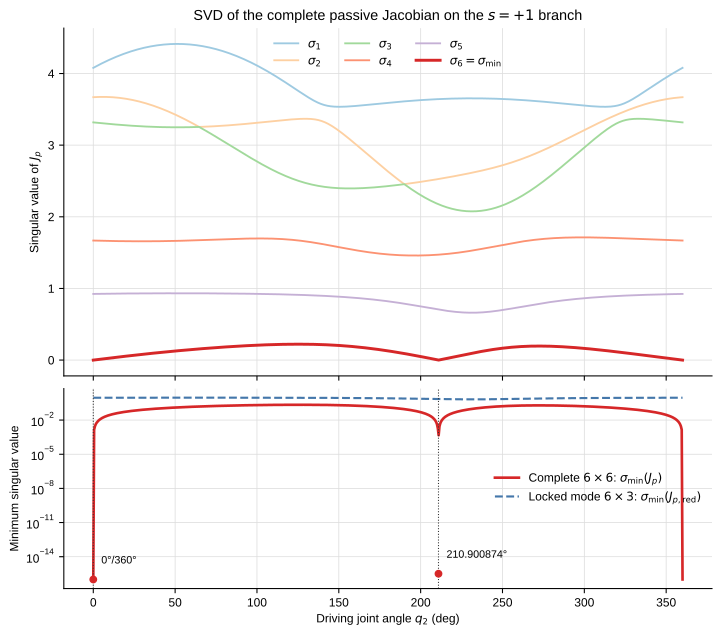

Values plotted in this chart, from the file beside it:
q2_deg, sigma1, sigma2, sigma3, sigma4, sigma5, sigma6_min, det_Jp, condition_number_Jp, reduced_sigma_min
0.0, 4.079, 3.669, 3.318, 1.669, 0.9236, 4.999599621739486e-17, 3.827021247335462e-15, inf, 0.9236
0.5, 4.085, 3.67, 3.317, 1.668, 0.9238, 0.001424, -0.1092, 2869, 0.9238
1.0, 4.091, 3.671, 3.316, 1.668, 0.924, 0.002846, -0.2185, 1438, 0.924
1.5, 4.098, 3.671, 3.314, 1.668, 0.9242, 0.004266, -0.3279, 960.5, 0.9242
2.0, 4.104, 3.672, 3.313, 1.668, 0.9244, 0.005684, -0.4374, 722, 0.9244
2.5, 4.11, 3.672, 3.312, 1.667, 0.9246, 0.007099, -0.547, 578.9, 0.9246
3, 4.116, 3.673, 3.311, 1.667, 0.9247, 0.008513, -0.6567, 483.5, 0.9247
3.5, 4.121, 3.673, 3.31, 1.667, 0.9249, 0.009924, -0.7665, 415.3, 0.9249
4.0, 4.127, 3.673, 3.309, 1.666, 0.9251, 0.01133, -0.8763, 364.2, 0.9251
4.5, 4.133, 3.674, 3.308, 1.666, 0.9253, 0.01274, -0.9862, 324.4, 0.9253
5.0, 4.139, 3.674, 3.307, 1.666, 0.9255, 0.01414, -1.096, 292.6, 0.9255
5.5, 4.145, 3.674, 3.305, 1.665, 0.9256, 0.01554, -1.206, 266.6, 0.9256
6, 4.15, 3.674, 3.304, 1.665, 0.9258, 0.01694, -1.316, 244.9, 0.9258
6.5, 4.156, 3.674, 3.303, 1.665, 0.926, 0.01834, -1.426, 226.6, 0.926
7.0, 4.161, 3.674, 3.302, 1.665, 0.9261, 0.01973, -1.536, 210.9, 0.9261
7.5, 4.167, 3.673, 3.301, 1.664, 0.9263, 0.02113, -1.646, 197.2, 0.9263
8.0, 4.172, 3.673, 3.3, 1.664, 0.9264, 0.02251, -1.755, 185.3, 0.9264
8.5, 4.178, 3.673, 3.299, 1.664, 0.9266, 0.0239, -1.865, 174.8, 0.9266
9.0, 4.183, 3.672, 3.298, 1.663, 0.9267, 0.02528, -1.975, 165.4, 0.9267
9.5, 4.188, 3.672, 3.297, 1.663, 0.9269, 0.02666, -2.084, 157.1, 0.9269
10.0, 4.194, 3.672, 3.296, 1.663, 0.927, 0.02804, -2.194, 149.5, 0.927
10.5, 4.199, 3.671, 3.295, 1.663, 0.9272, 0.02942, -2.303, 142.7, 0.9272
11.0, 4.204, 3.67, 3.294, 1.662, 0.9273, 0.03079, -2.412, 136.5, 0.9273
11.5, 4.209, 3.67, 3.293, 1.662, 0.9275, 0.03216, -2.521, 130.9, 0.9275
12, 4.214, 3.669, 3.292, 1.662, 0.9276, 0.03352, -2.63, 125.7, 0.9276
12.5, 4.219, 3.668, 3.291, 1.662, 0.9277, 0.03489, -2.739, 120.9, 0.9277
13.0, 4.224, 3.667, 3.29, 1.662, 0.9279, 0.03625, -2.847, 116.5, 0.9279
13.5, 4.228, 3.666, 3.289, 1.661, 0.928, 0.0376, -2.956, 112.4, 0.928
14.0, 4.233, 3.665, 3.288, 1.661, 0.9281, 0.03896, -3.064, 108.7, 0.9281
14.5, 4.238, 3.664, 3.287, 1.661, 0.9283, 0.04031, -3.172, 105.1, 0.9283
15, 4.243, 3.663, 3.286, 1.661, 0.9284, 0.04166, -3.279, 101.8, 0.9284
15.5, 4.247, 3.662, 3.285, 1.661, 0.9285, 0.043, -3.387, 98.77, 0.9285
16.0, 4.252, 3.66, 3.284, 1.66, 0.9286, 0.04434, -3.494, 95.89, 0.9286
16.5, 4.256, 3.659, 3.283, 1.66, 0.9287, 0.04568, -3.601, 93.17, 0.9287
17.0, 4.261, 3.657, 3.282, 1.66, 0.9289, 0.04701, -3.708, 90.62, 0.9289
17.5, 4.265, 3.656, 3.281, 1.66, 0.929, 0.04835, -3.814, 88.22, 0.929
18.0, 4.269, 3.654, 3.28, 1.66, 0.9291, 0.04967, -3.92, 85.94, 0.9291
18.5, 4.273, 3.653, 3.279, 1.66, 0.9292, 0.051, -4.026, 83.8, 0.9292
19.0, 4.278, 3.651, 3.279, 1.66, 0.9293, 0.05232, -4.131, 81.76, 0.9293
19.5, 4.282, 3.649, 3.278, 1.659, 0.9294, 0.05364, -4.237, 79.83, 0.9294
20.0, 4.286, 3.647, 3.277, 1.659, 0.9295, 0.05495, -4.341, 77.99, 0.9295
20.5, 4.29, 3.646, 3.276, 1.659, 0.9296, 0.05626, -4.446, 76.24, 0.9296
21.0, 4.294, 3.644, 3.275, 1.659, 0.9297, 0.05757, -4.55, 74.58, 0.9297
21.5, 4.297, 3.642, 3.274, 1.659, 0.9298, 0.05887, -4.654, 73, 0.9298
22.0, 4.301, 3.64, 3.274, 1.659, 0.9299, 0.06017, -4.757, 71.48, 0.9299
22.5, 4.305, 3.637, 3.273, 1.659, 0.93, 0.06147, -4.86, 70.03, 0.93
23.0, 4.309, 3.635, 3.272, 1.659, 0.9301, 0.06276, -4.962, 68.65, 0.9301
23.5, 4.312, 3.633, 3.271, 1.659, 0.9302, 0.06405, -5.064, 67.32, 0.9302
24, 4.316, 3.631, 3.27, 1.659, 0.9303, 0.06534, -5.166, 66.05, 0.9303
24.5, 4.319, 3.628, 3.27, 1.658, 0.9304, 0.06662, -5.267, 64.83, 0.9304
25.0, 4.323, 3.626, 3.269, 1.658, 0.9305, 0.0679, -5.368, 63.66, 0.9305
25.5, 4.326, 3.623, 3.268, 1.658, 0.9305, 0.06917, -5.468, 62.54, 0.9305
26.0, 4.329, 3.621, 3.268, 1.658, 0.9306, 0.07045, -5.568, 61.46, 0.9306
26.5, 4.333, 3.618, 3.267, 1.658, 0.9307, 0.07171, -5.668, 60.42, 0.9307
27.0, 4.336, 3.615, 3.266, 1.658, 0.9308, 0.07298, -5.766, 59.42, 0.9308
27.5, 4.339, 3.612, 3.266, 1.658, 0.9309, 0.07424, -5.865, 58.45, 0.9309
28.0, 4.342, 3.61, 3.265, 1.658, 0.9309, 0.07549, -5.963, 57.52, 0.9309
28.5, 4.345, 3.607, 3.264, 1.658, 0.931, 0.07674, -6.06, 56.62, 0.931
29, 4.348, 3.604, 3.264, 1.658, 0.9311, 0.07799, -6.157, 55.75, 0.9311
29.5, 4.351, 3.601, 3.263, 1.658, 0.9311, 0.07924, -6.254, 54.91, 0.9311
... 661 more rows
